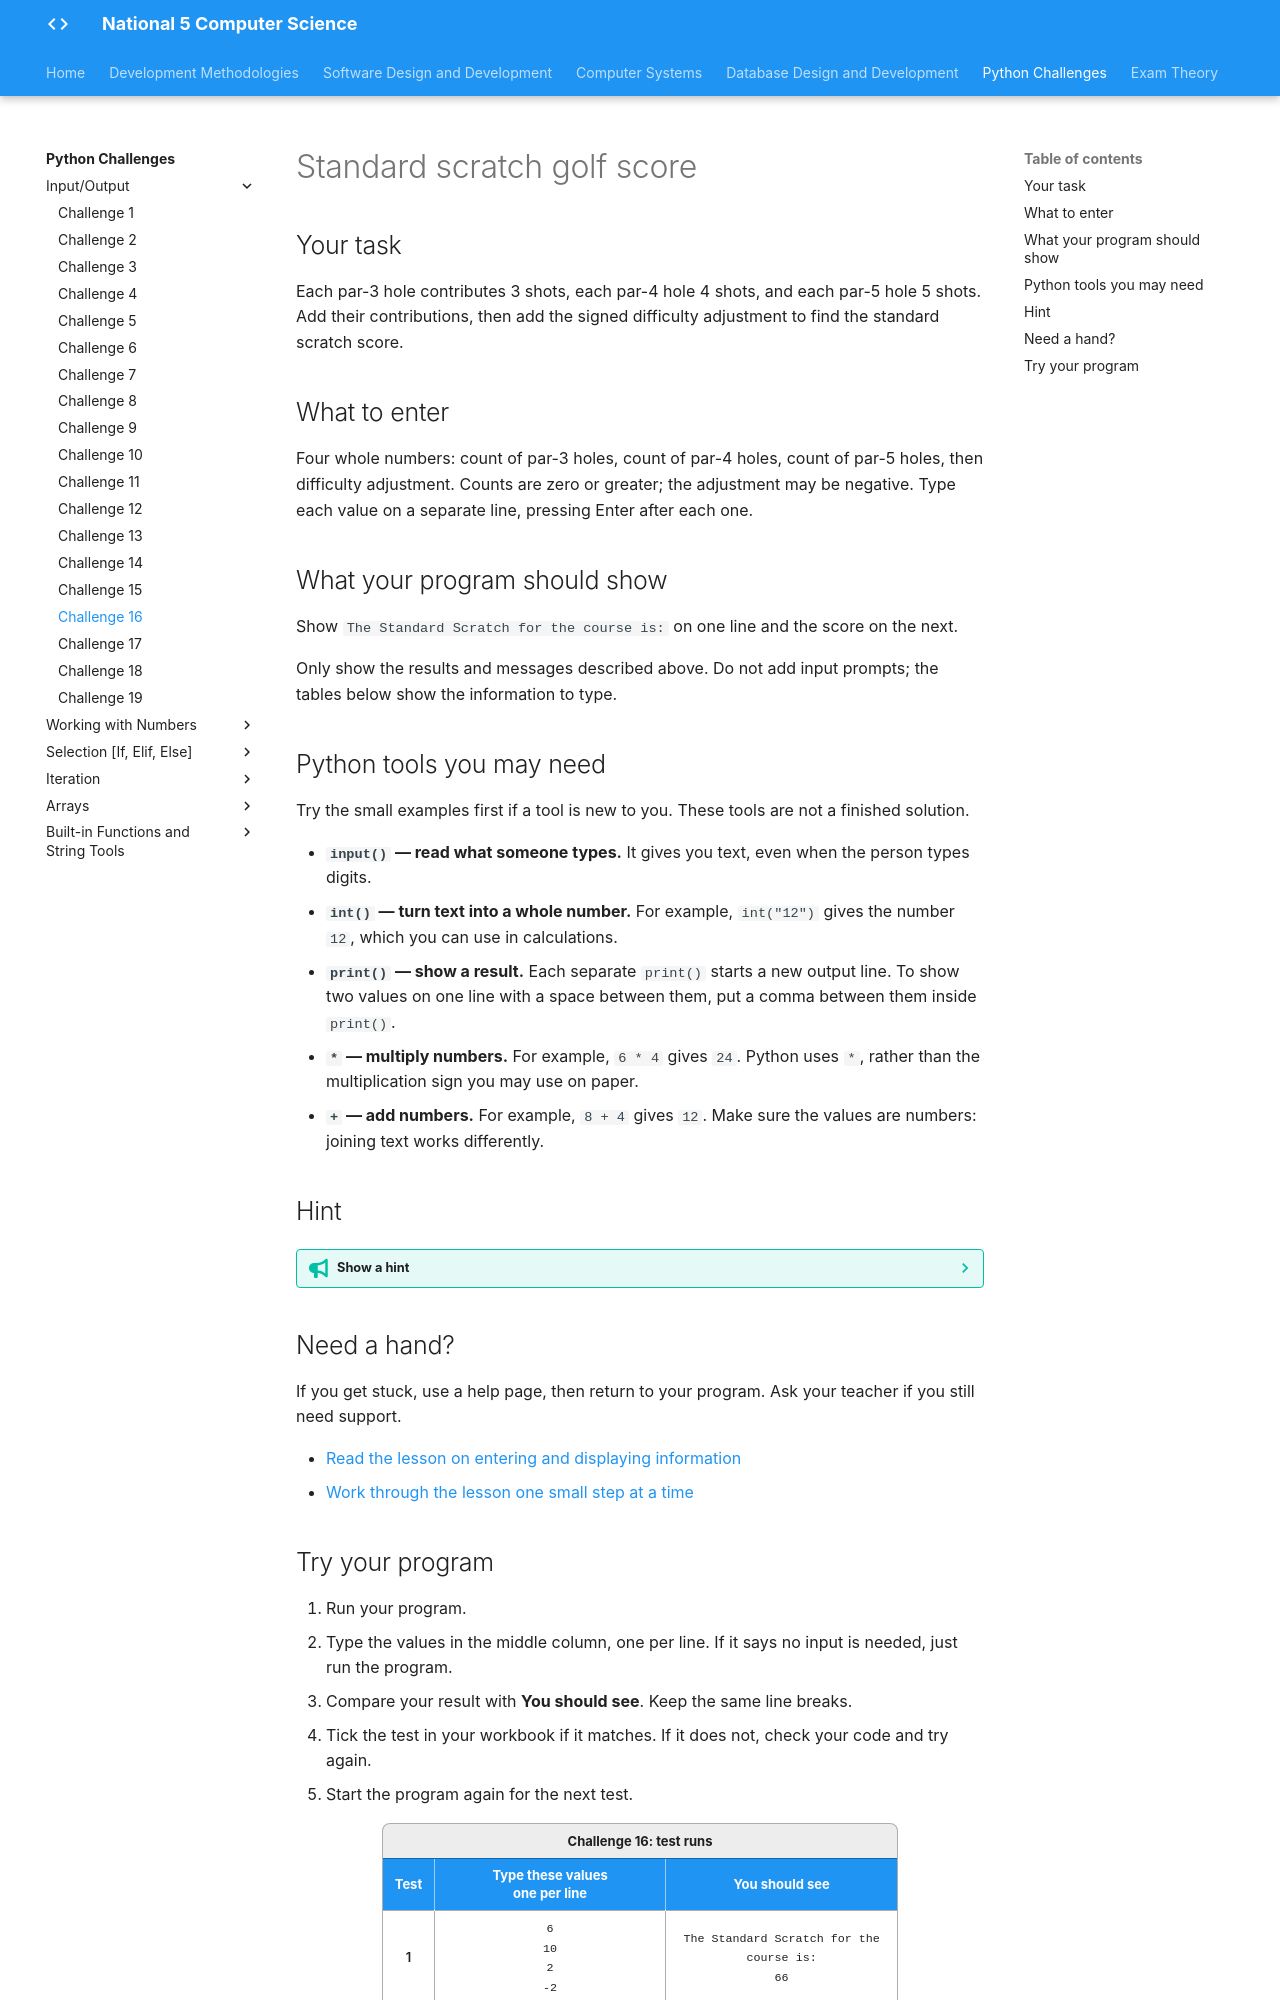

repository: Mr-Wood-CS/LN-National-5 · page: python-challenges/tasks/Challenge 16/index.html · generator: mkdocs

# Standard scratch golf score

## Your task

Each par-3 hole contributes 3 shots, each par-4 hole 4 shots, and each par-5 hole 5 shots. Add their contributions, then add the signed difficulty adjustment to find the standard scratch score.

## What to enter

Four whole numbers: count of par-3 holes, count of par-4 holes, count of par-5 holes, then difficulty adjustment. Counts are zero or greater; the adjustment may be negative. Type each value on a separate line, pressing Enter after each one.

## What your program should show

Show `The Standard Scratch for the course is:` on one line and the score on the next.

Only show the results and messages described above. Do not add input prompts; the tables below show the information to type.

## Python tools you may need

Try the small examples first if a tool is new to you. These tools are not a finished solution.

- **`input()` — read what someone types.** It gives you text, even when the person types digits.
- **`int()` — turn text into a whole number.** For example, `int("12")` gives the number `12`, which you can use in calculations.
- **`print()` — show a result.** Each separate `print()` starts a new output line. To show two values on one line with a space between them, put a comma between them inside `print()`.
- **`*` — multiply numbers.** For example, `6 * 4` gives `24`. Python uses `*`, rather than the multiplication sign you may use on paper.
- **`+` — add numbers.** For example, `8 + 4` gives `12`. Make sure the values are numbers: joining text works differently.

## Hint

??? tip "Show a hint"

    Treat each type of hole as its own group. The adjustment already has a sign, so a negative adjustment should reduce the score.

## Need a hand?

If you get stuck, use a help page, then return to your program. Ask your teacher if you still need support.

- [Read the lesson on entering and displaying information](https://snakify.org/lessons/print_input_numbers/)
- [Work through the lesson one small step at a time](https://snakify.org/lessons/print_input_numbers/steps/1/)
